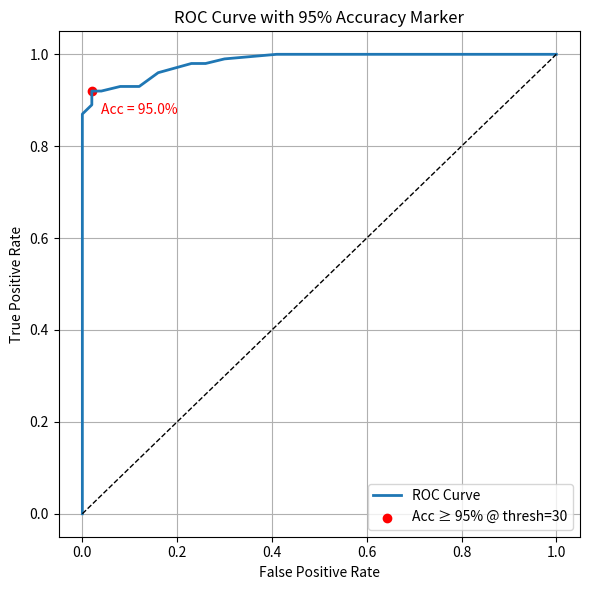
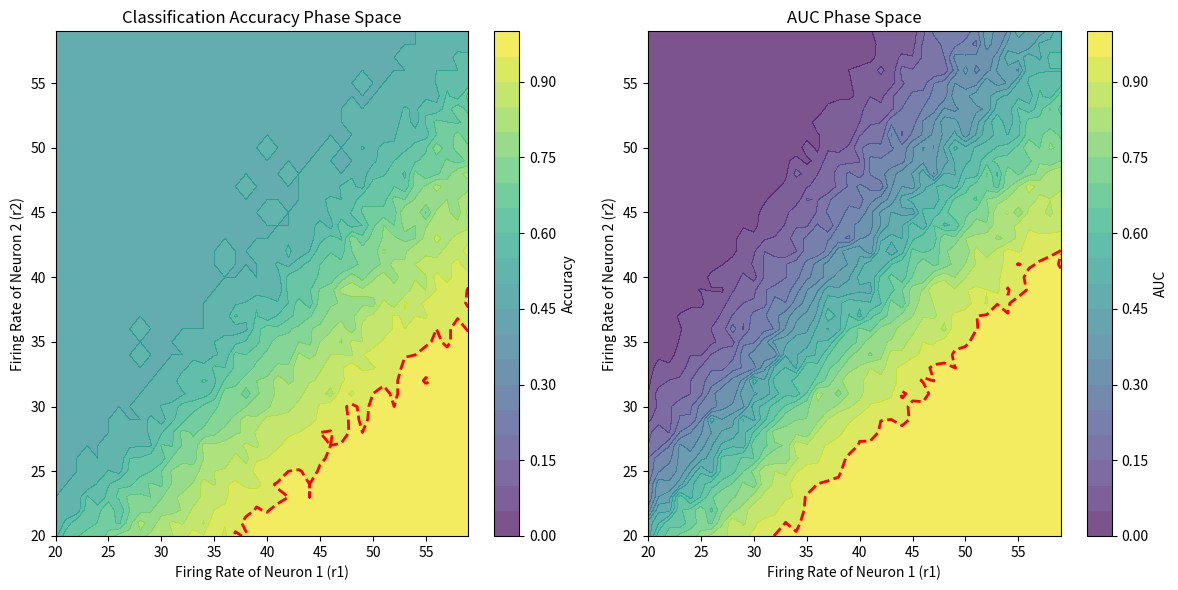

The script that saved these images, in order:
# NEW ROC
# %%
import numpy as np
import matplotlib.pyplot as plt

# %%

# Parameters
n_trials = 100  # number of trials
duration = 1.0  # one trial in s
rate_neuron1 = 20  # hz
rate_neuron2 = 40  # Hz


# %%
# simulate spike counts
def simulate_spike_counts(rate, duration, n_trials):
    spike_counts = np.random.poisson(lam=rate * duration, size=n_trials)
    return np.array(spike_counts)


# Simulate spike counts
sample_1 = simulate_spike_counts(rate_neuron1, duration, n_trials)
sample_2 = simulate_spike_counts(rate_neuron2, duration, n_trials)

# %%
# Combine samples and create corresponding labels
scores = np.concatenate([sample_1, sample_2])
labels = np.concatenate(
    [np.zeros(len(sample_1)), np.ones(len(sample_2))]
)  # 0 = from sample 1, 1 = from sample 2

# Sort scores and labels in descending order
# sorted_indices = np.argsort(-scores)
# sorted_labels = labels[sorted_indices]

# Get all unique thresholds from scores
thresholds = np.sort(np.unique(scores))[::-1]  # descending order


# %%
# TPR and FPR for each threshold
def calc_predictions(scores, labels, thresholds):
    tpr_list = []
    fpr_list = []
    accuracy_list = []
    threshold_list = []
    for thresh in thresholds:
        predictions = (scores >= thresh).astype(int)

        TP = np.sum((predictions == 1) & (labels == 1))
        FP = np.sum((predictions == 1) & (labels == 0))
        FN = np.sum((predictions == 0) & (labels == 1))
        TN = np.sum((predictions == 0) & (labels == 0))

        TPR = TP / (TP + FN) if (TP + FN) > 0 else 0
        FPR = FP / (FP + TN) if (FP + TN) > 0 else 0
        ACC = (TP + TN) / (TP + TN + FP + FN)

        tpr_list.append(TPR)
        fpr_list.append(FPR)
        accuracy_list.append(ACC)
        threshold_list.append(thresh)
    # Add the (0,0) and (1,1) endpoints to make the curve start and end at proper corners
    tpr_list = [0] + tpr_list + [1]
    fpr_list = [0] + fpr_list + [1]

    auc = 0.0
    for i in range(1, len(fpr_list)):
        x_diff = fpr_list[i] - fpr_list[i - 1]
        y_avg = (tpr_list[i] + tpr_list[i - 1]) / 2
        auc += x_diff * y_avg

    print(f"AUC: {auc:.4f}")
    return tpr_list, fpr_list, accuracy_list, threshold_list, auc


# %%

tpr_list, fpr_list, accuracy_list, threshold_list, auc = calc_predictions(
    scores, labels, thresholds
)

print(calc_predictions(scores, labels, thresholds)[2::2])

# %%


def calc_opt_thresh(tprs, fprs, threshs):
    # Calculate Youden's J statistic
    j_scores = np.array(tprs) - np.array(fprs)
    optimal_idx = np.argmax(j_scores)
    optimal_threshold = threshs[optimal_idx]
    return optimal_threshold, optimal_idx


opti_thresh = calc_opt_thresh(tpr_list, fpr_list, thresholds)

# Print the optimal threshold and corresponding Youden's J
print(f"Optimal Threshold: {opti_thresh}")


# %%
acc_threshold = 0.95
marker_idx = None

for i, acc in enumerate(accuracy_list):
    if acc >= acc_threshold:
        marker_idx = i + 1  # +1 because we prepended (0,0) to the ROC lists
        break

# Plot ROC curve
plt.figure(figsize=(6, 6))
plt.plot(fpr_list, tpr_list, label="ROC Curve", lw=2)
plt.plot([0, 1], [0, 1], "k--", lw=1)

# Mark the first point where accuracy surpasses 95%
if marker_idx is not None:
    plt.scatter(
        fpr_list[marker_idx],
        tpr_list[marker_idx],
        color="red",
        label=f"Acc ≥ 95% @ thresh={threshold_list[marker_idx-1]}",
    )
    plt.text(
        fpr_list[marker_idx] + 0.02,
        tpr_list[marker_idx] - 0.05,
        f"Acc = {accuracy_list[marker_idx-1]*100:.1f}%",
        color="red",
    )

plt.xlabel("False Positive Rate")
plt.ylabel("True Positive Rate")
plt.title("ROC Curve with 95% Accuracy Marker")
plt.grid(True)
plt.legend()
plt.tight_layout()
plt.show()


# %%
firing_rates_1 = range(20, 60)  # Firing rates for neuron 1
firing_rates_2 = range(20, 60)  # np.linspace(30, 60)  # Firing rates for neuron 2


opt_accuracies = np.zeros((len(firing_rates_1), len(firing_rates_2)))
auroc_values = np.zeros((len(firing_rates_1), len(firing_rates_2)))

thresholds = np.sort(np.unique(scores))[::-1]
# thresholds = np.linspace(0, 100, 100)  # Set thresholds based on expected spike count range

for i, r1 in enumerate(firing_rates_1):
    for j, r2 in enumerate(firing_rates_2):
        neuron_1 = simulate_spike_counts(r1, duration, n_trials)
        neuron_2 = simulate_spike_counts(r2, duration, n_trials)

        neuron_scores = np.concatenate([neuron_1, neuron_2])
        neuron_labels = np.concatenate(
            [np.zeros(len(neuron_1)), np.ones(len(neuron_2))]
        )

        # Calculate prediction stats
        tpr_list, fpr_list, accuracy_list, threshold_list, auc = calc_predictions(
            neuron_scores, neuron_labels, thresholds
        )

        # Find optimal threshold
        opti_thresh, opti_idx = calc_opt_thresh(
            tpr_list[1:-1], fpr_list[1:-1], threshold_list
        )  # skip first and last point (0,0) and (1,1)

        # Now evaluate accuracy at optimal threshold
        predictions = (neuron_scores >= opti_thresh).astype(int)
        opt_accuracy = np.mean(predictions == neuron_labels)

        # Save results
        opt_accuracies[i, j] = opt_accuracy
        auroc_values[i, j] = auc

print("Finished computing accuracies and AUROCs")

# %%
# Plot the results in phase space
plt.figure(figsize=(12, 6))

# Accuracy contour plot
plt.subplot(1, 2, 1)
plt.contourf(
    firing_rates_1,
    firing_rates_2,
    opt_accuracies,
    levels=np.linspace(0, 1, 21),
    cmap="viridis",
    alpha=0.7,
)
plt.colorbar(label="Accuracy")
plt.contour(
    firing_rates_1,
    firing_rates_2,
    opt_accuracies,
    levels=[0.95],
    colors="red",
    linewidths=2,
    linestyles="dashed",
)
plt.title("Classification Accuracy Phase Space")
plt.xlabel("Firing Rate of Neuron 1 (r1)")
plt.ylabel("Firing Rate of Neuron 2 (r2)")

# AUC contour plot
plt.subplot(1, 2, 2)
plt.contourf(
    firing_rates_1,
    firing_rates_2,
    auroc_values,
    levels=np.linspace(0, 1, 21),
    cmap="viridis",
    alpha=0.7,
)
plt.colorbar(label="AUC")
plt.title("AUC Phase Space")
plt.xlabel("Firing Rate of Neuron 1 (r1)")
plt.ylabel("Firing Rate of Neuron 2 (r2)")
plt.contour(
    firing_rates_1,
    firing_rates_2,
    auroc_values,
    levels=[0.95],
    colors="red",
    linewidths=2,
    linestyles="dashed",
)

plt.tight_layout()
plt.show()

# %%
# x = np.concatenate([sample_1, sample_2])  # neuron 1
# y = np.concatenate([sample_2, sample_1])  # neuron 2
# colors = ['blue' if l == 0 else 'orange' for l in labels]

# # Plot
# plt.clf
# plt.figure(figsize=(7, 6))
# plt.scatter(x, y, c=colors, alpha=0.6, label='Trials')
# plt.xlabel('Neuron 1 Spike Count')
# plt.ylabel('Neuron 2 Spike Count')
# plt.title('Phase Space with Decision Boundary')
# plt.grid(True)

# # Plot decision boundary: y = x + best_thresh
# x_vals = np.linspace(min(x), max(x), 100)
# y_vals = x_vals + optimal_threshold
# plt.plot(x_vals, y_vals, 'r--', linewidth=2)

# plt.legend()
# plt.tight_layout()
# plt.show()

